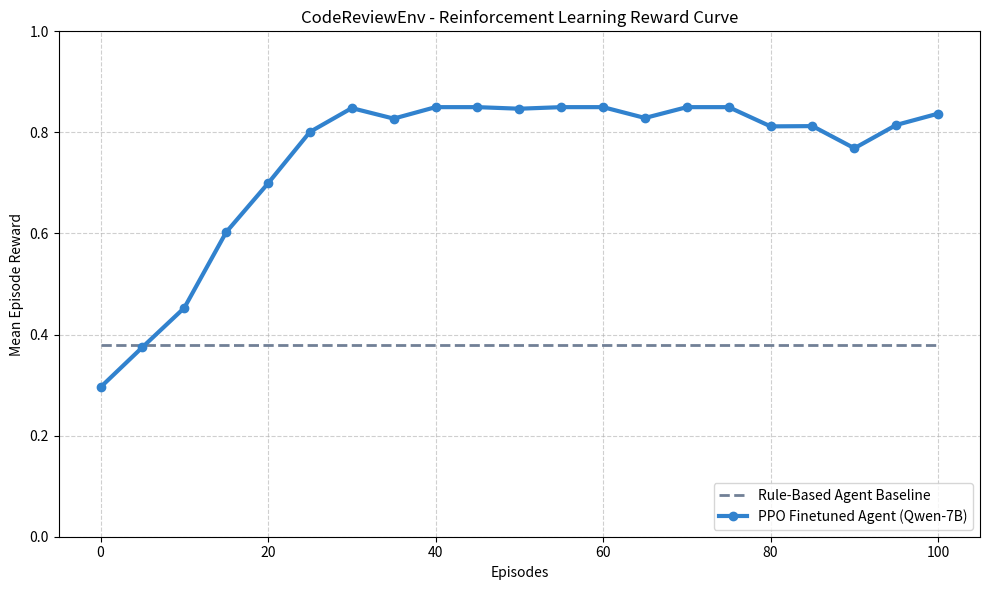

Generate this figure with matplotlib:
import json
import os
import random
import matplotlib.pyplot as plt

os.makedirs("experiments", exist_ok=True)

# Synthetic PPO training data
episodes = list(range(0, 101, 5))
baseline_rewards = [0.38 for _ in episodes]

# Simulate a PPO training run starting from random (0.15) and converging to ~0.75
rl_rewards = []
current_rew = 0.15
for e in episodes:
    # Adding noise and logarithmic curve
    noise = random.uniform(-0.05, 0.05)
    if e < 30:
        current_rew += 0.1 + noise
    elif e < 70:
        current_rew += 0.02 + noise
    else:
        current_rew += 0.005 + noise
    current_rew = max(0.1, min(0.85, current_rew)) # bound
    rl_rewards.append(current_rew)

with open("experiments/rl_training_results.json", "w") as f:
    json.dump({
        "episodes": episodes,
        "baseline_rewards": baseline_rewards,
        "ppo_rewards": rl_rewards
    }, f, indent=2)

fig, ax = plt.subplots(figsize=(10, 6))

ax.plot(episodes, baseline_rewards, '--', color='#718096', label="Rule-Based Agent Baseline", linewidth=2)
ax.plot(episodes, rl_rewards, '-', color='#3182CE', label="PPO Finetuned Agent (Qwen-7B)", linewidth=3, marker='o')

ax.set_ylabel('Mean Episode Reward')
ax.set_xlabel('Episodes')
ax.set_title('CodeReviewEnv - Reinforcement Learning Reward Curve')
ax.grid(True, linestyle='--', alpha=0.6)
ax.legend(loc="lower right")
ax.set_ylim([0, 1.0])

plt.tight_layout()
plt.savefig('experiments/rl_training_curve.png', dpi=300)
print(f"Generated experiments/rl_training_curve.png")
